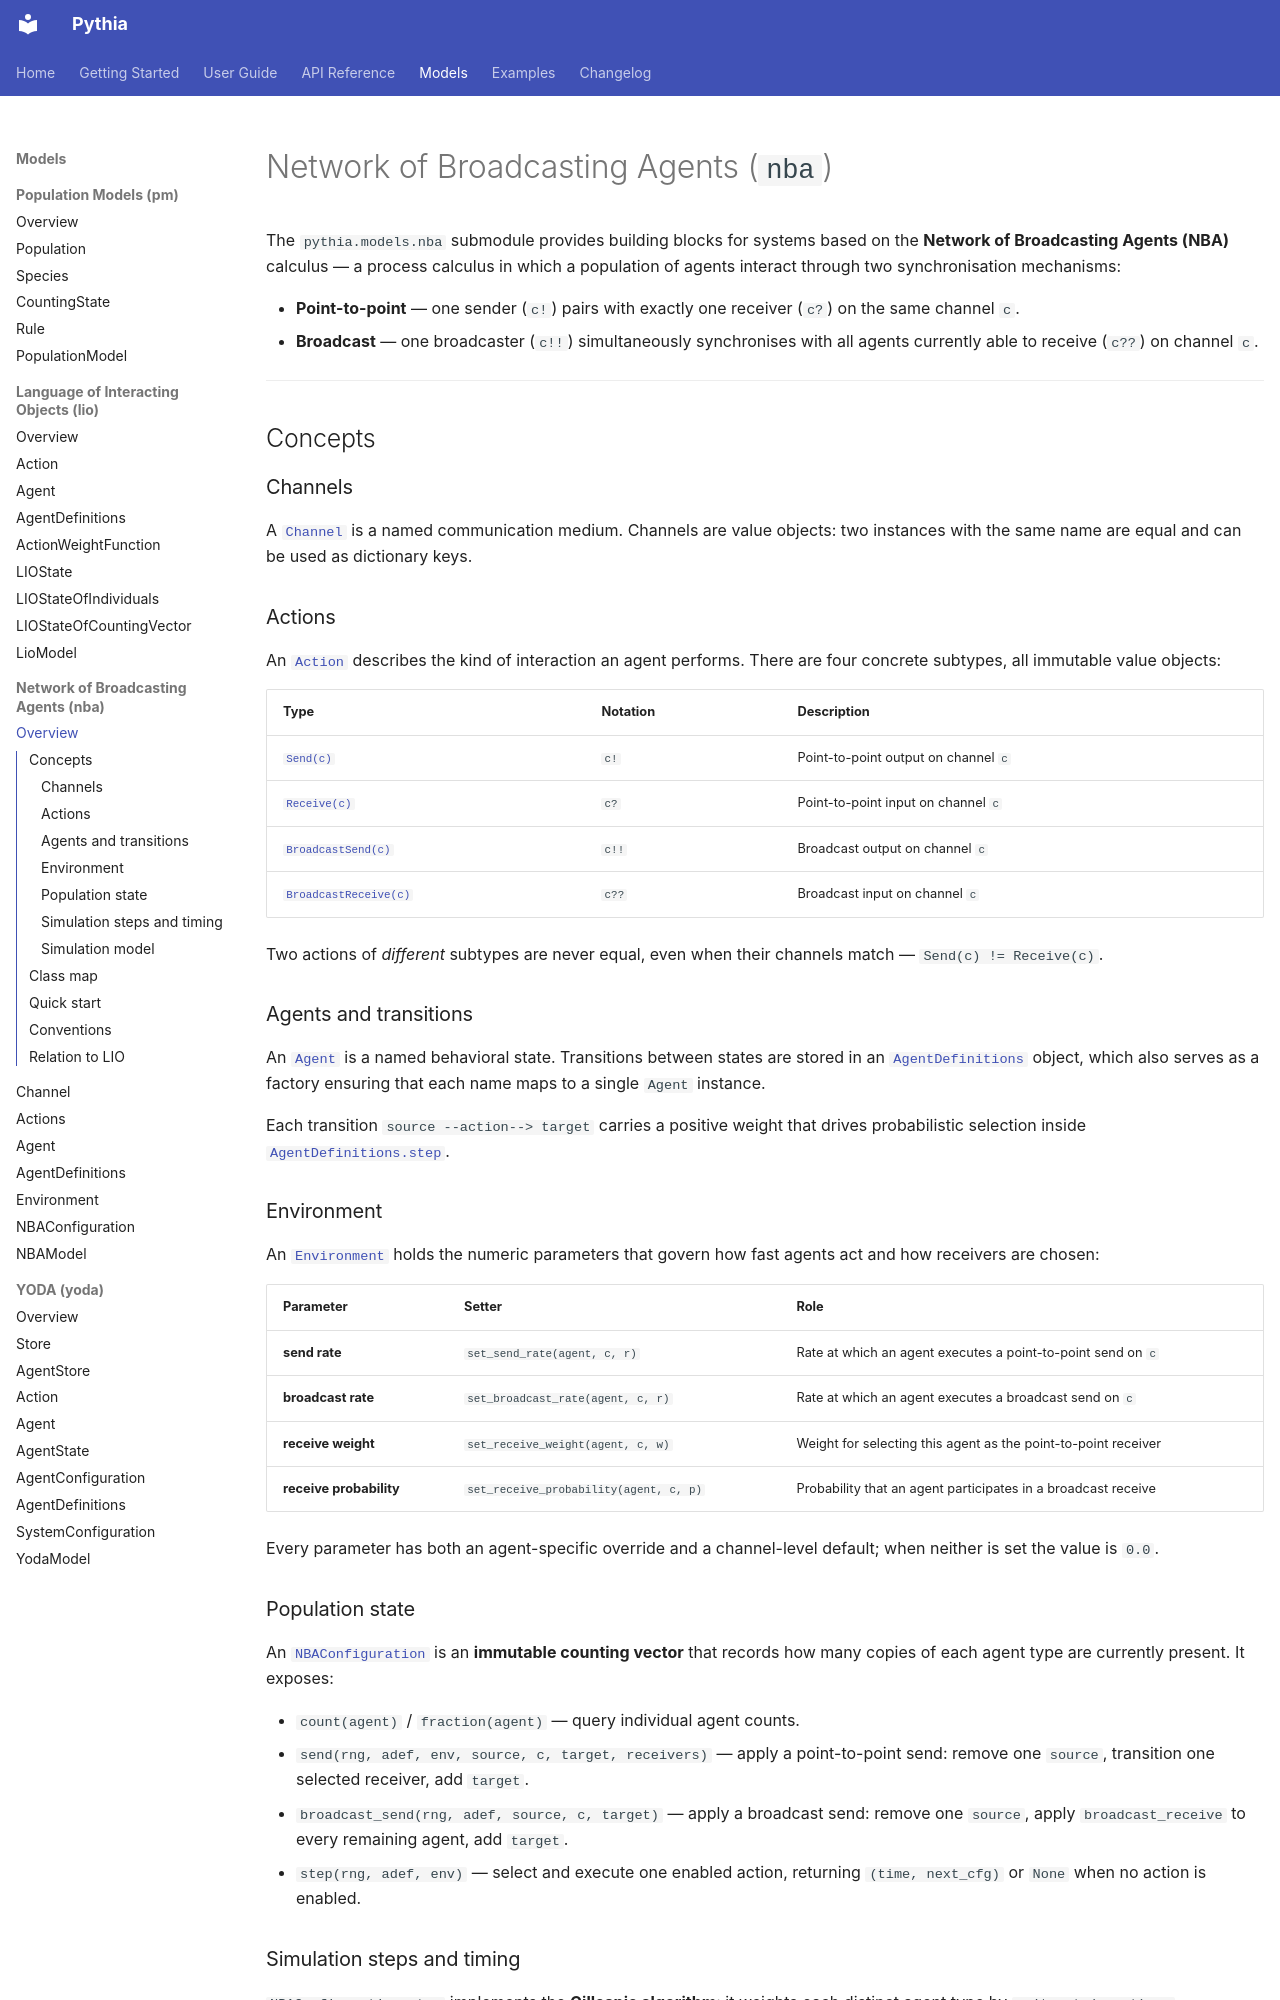

repository: quasylab/pythia · page: models/nba/index.html · generator: mkdocs

# Network of Broadcasting Agents (`nba`)

The `pythia.models.nba` submodule provides building blocks for systems based
on the **Network of Broadcasting Agents (NBA)** calculus — a process calculus
in which a population of agents interact through two synchronisation
mechanisms:

- **Point-to-point** — one sender (`c!`) pairs with exactly one receiver
  (`c?`) on the same channel `c`.
- **Broadcast** — one broadcaster (`c!!`) simultaneously synchronises with
  all agents currently able to receive (`c??`) on channel `c`.

---

## Concepts

### Channels

A [`Channel`](channel.md) is a named communication medium.  Channels are
value objects: two instances with the same name are equal and can be used as
dictionary keys.

### Actions

An [`Action`](action.md) describes the kind of interaction an agent performs.
There are four concrete subtypes, all immutable value objects:

| Type | Notation | Description |
|---|---|---|
| [`Send(c)`](action.md) | `c!` | Point-to-point output on channel `c` |
| [`Receive(c)`](action.md) | `c?` | Point-to-point input on channel `c` |
| [`BroadcastSend(c)`](action.md) | `c!!` | Broadcast output on channel `c` |
| [`BroadcastReceive(c)`](action.md) | `c??` | Broadcast input on channel `c` |

Two actions of *different* subtypes are never equal, even when their channels
match — `Send(c) != Receive(c)`.

### Agents and transitions

An [`Agent`](agent.md) is a named behavioral state.  Transitions between
states are stored in an [`AgentDefinitions`](agent_definitions.md) object,
which also serves as a factory ensuring that each name maps to a single
`Agent` instance.

Each transition `source --action--> target` carries a positive weight that
drives probabilistic selection inside
[`AgentDefinitions.step`](agent_definitions.md).

### Environment

An [`Environment`](environment.md) holds the numeric parameters that govern
how fast agents act and how receivers are chosen:

| Parameter | Setter | Role |
|---|---|---|
| **send rate** | `set_send_rate(agent, c, r)` | Rate at which an agent executes a point-to-point send on `c` |
| **broadcast rate** | `set_broadcast_rate(agent, c, r)` | Rate at which an agent executes a broadcast send on `c` |
| **receive weight** | `set_receive_weight(agent, c, w)` | Weight for selecting this agent as the point-to-point receiver |
| **receive probability** | `set_receive_probability(agent, c, p)` | Probability that an agent participates in a broadcast receive |

Every parameter has both an agent-specific override and a channel-level
default; when neither is set the value is `0.0`.

### Population state

An [`NBAConfiguration`](nba_configuration.md) is an **immutable counting
vector** that records how many copies of each agent type are currently
present.  It exposes:

- `count(agent)` / `fraction(agent)` — query individual agent counts.
- `send(rng, adef, env, source, c, target, receivers)` — apply a
  point-to-point send: remove one `source`, transition one selected receiver,
  add `target`.
- `broadcast_send(rng, adef, source, c, target)` — apply a broadcast send:
  remove one `source`, apply `broadcast_receive` to every remaining agent,
  add `target`.
- `step(rng, adef, env)` — select and execute one enabled action, returning
  `(time, next_cfg)` or `None` when no action is enabled.
